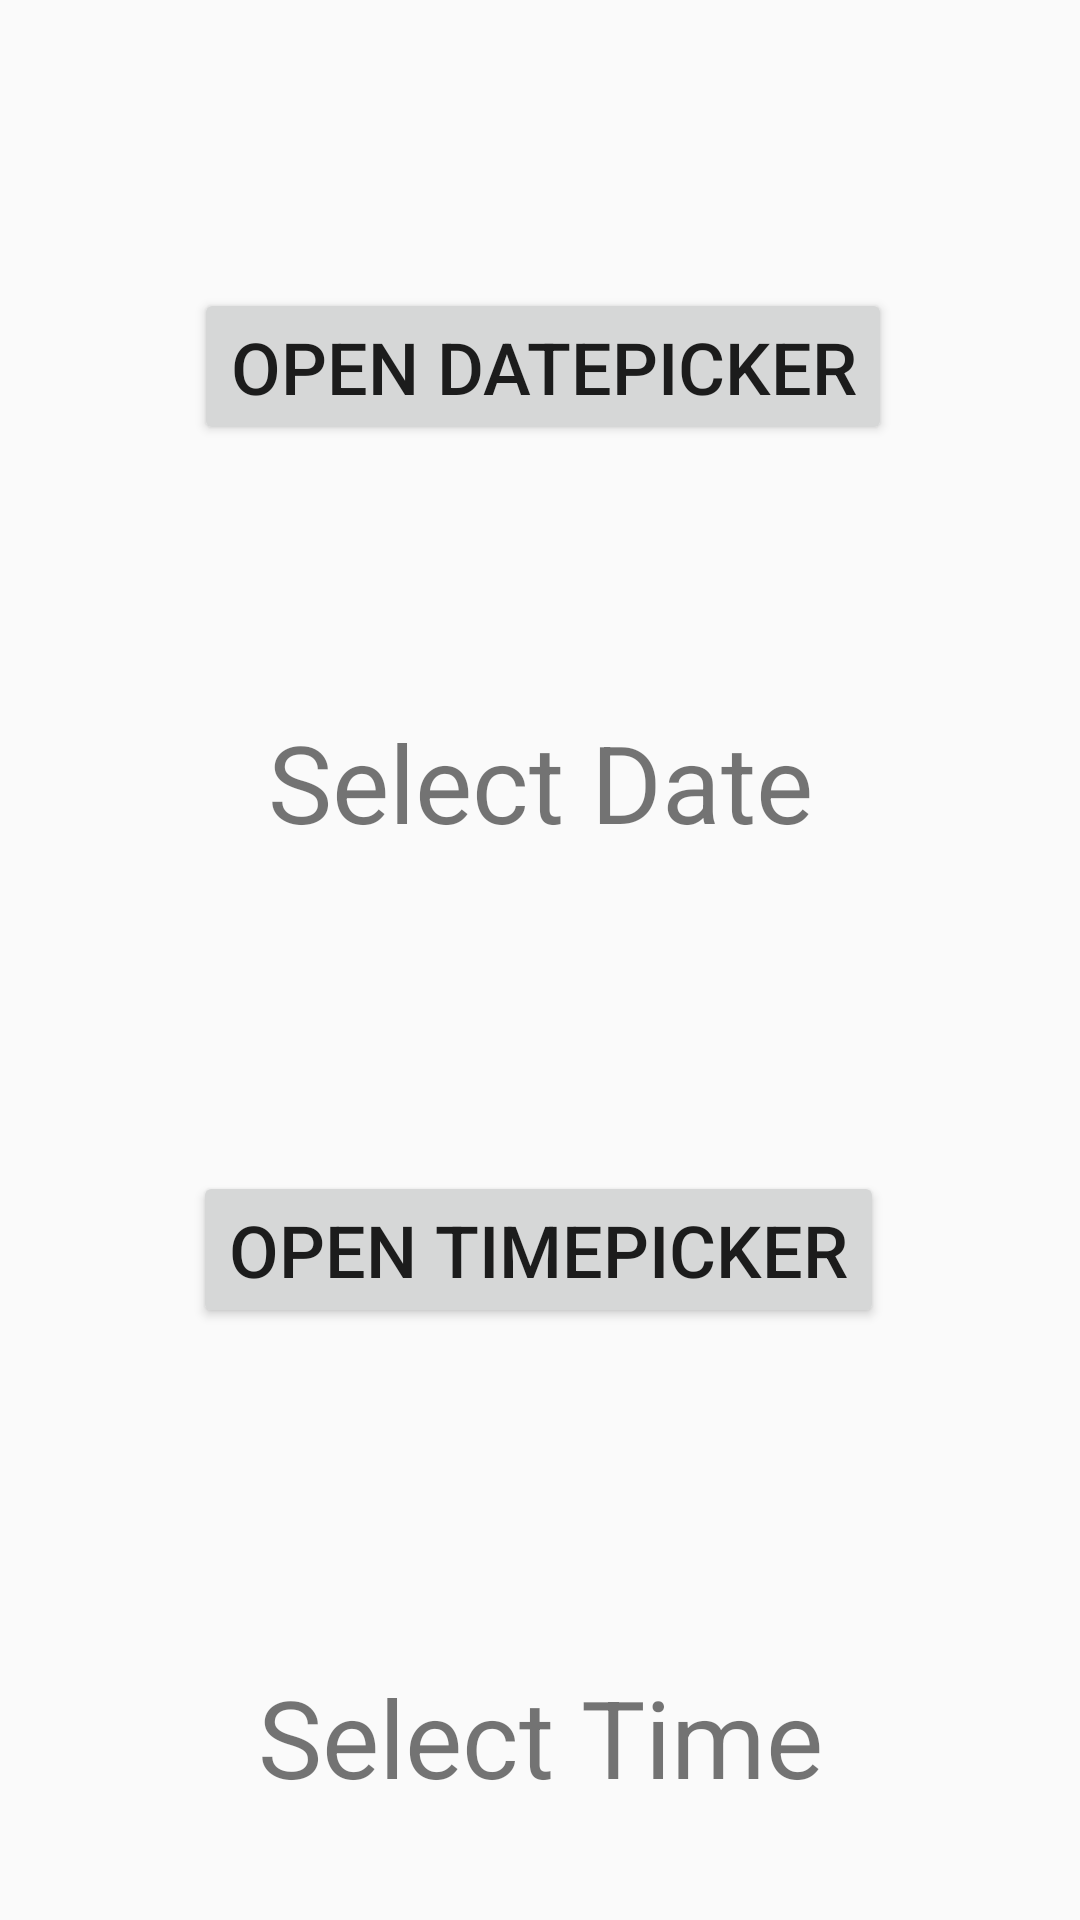

Reconstruct the res/layout file that produces this screen, plus the resources it refers to.
<!-- AndroidManifest.xml: application theme ThemeWA -->
<!-- res/layout/activity_date_picker.xml -->
<?xml version="1.0" encoding="utf-8"?>
<androidx.constraintlayout.widget.ConstraintLayout
    xmlns:android="http://schemas.android.com/apk/res/android"
    xmlns:app="http://schemas.android.com/apk/res-auto"
    xmlns:tools="http://schemas.android.com/tools"
    android:layout_width="match_parent"
    android:layout_height="match_parent"
    tools:context=".modul.DatePicker">

    <Button
        android:id="@+id/button_datepicker"
        android:layout_width="wrap_content"
        android:layout_height="wrap_content"
        android:layout_marginStart="8dp"
        android:layout_marginLeft="8dp"
        android:layout_marginTop="96dp"
        android:layout_marginEnd="8dp"
        android:layout_marginRight="8dp"
        android:text="Open Datepicker"
        android:textSize="24sp"
        app:layout_constraintEnd_toEndOf="parent"
        app:layout_constraintHorizontal_bias="0.508"
        app:layout_constraintStart_toStartOf="parent"
        app:layout_constraintTop_toTopOf="parent" />

    <TextView
        android:id="@+id/text_datepicker"
        android:layout_width="wrap_content"
        android:layout_marginStart="8dp"
        android:layout_marginLeft="8dp"
        android:layout_marginTop="88dp"
        android:layout_marginEnd="8dp"
        android:layout_marginRight="8dp"
        android:text="Select Date"
        android:textSize="36sp"
        app:layout_constraintEnd_toEndOf="parent"
        app:layout_constraintStart_toStartOf="parent"
        app:layout_constraintTop_toBottomOf="@+id/button_datepicker"
        android:layout_height="50dp" />


    <Button
        android:id="@+id/button_timepicker"
        android:layout_width="wrap_content"
        android:layout_height="wrap_content"
        android:layout_marginStart="8dp"
        android:layout_marginLeft="8dp"
        android:layout_marginTop="104dp"
        android:layout_marginEnd="8dp"
        android:layout_marginRight="8dp"
        android:text="Open Timepicker"
        android:textSize="24sp"
        app:layout_constraintEnd_toEndOf="parent"
        app:layout_constraintHorizontal_bias="0.496"
        app:layout_constraintStart_toStartOf="parent"
        app:layout_constraintTop_toBottomOf="@+id/text_datepicker" />

    <TextView
        android:id="@+id/text_timepicker"
        android:layout_width="wrap_content"
        android:layout_marginStart="8dp"
        android:layout_marginLeft="8dp"
        android:layout_marginTop="112dp"
        android:layout_marginEnd="8dp"
        android:layout_marginRight="8dp"
        android:text="Select Time"
        android:textSize="36sp"
        app:layout_constraintEnd_toEndOf="parent"
        app:layout_constraintStart_toStartOf="parent"
        app:layout_constraintTop_toBottomOf="@+id/button_timepicker"
        android:layout_height="50dp" />

</androidx.constraintlayout.widget.ConstraintLayout>
<!-- resources referenced by this layout -->
<resources>
  <style name="ThemeWA" parent="Theme.AppCompat.Light.NoActionBar">
          <item name="colorPrimary">@color/waPrimaryDark</item>
          <item name="colorPrimaryDark">@color/waPrimaryDark</item>
          <item name="tabBackgroundColor">@color/waPrimaryDark</item>
          <item name="toolbarBackgroundColor">@color/waPrimaryDark</item>
          <item name="textDarkColor">@color/waPrimaryDark</item>
          <item name="textTabColor">@color/waText</item>
          <item name="textWhiteColor">@color/textWhite</item>
          <item name="detailBackground">@color/detailBackgroud</item>
          <item name="imageTransparentOverlay">@color/waTransparent</item>
      </style>
  <color name="waPrimaryDark">#075e54</color>
  <color name="waText">#41a290</color>
  <color name="textWhite">#FFFAFAFA</color>
  <color name="detailBackgroud">#37000000</color>
  <color name="waTransparent">#8c128C7E</color>
</resources>
